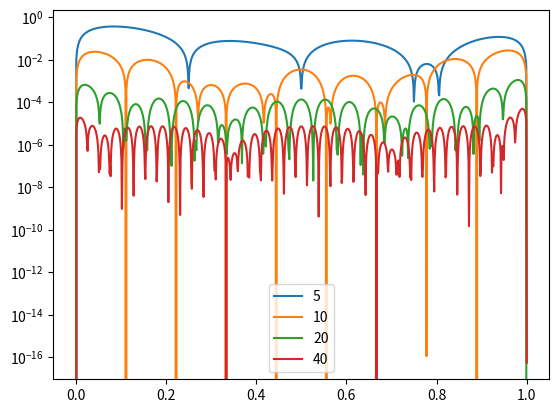

Recreate this plot in Python.
import numpy as np
import numpy.linalg as la
import matplotlib.pyplot as plt
import math
from scipy.interpolate import CubicSpline

f = lambda x: np.sin(9*x)

x_graph = np.linspace(0,1,1000)
y_graph = f(x_graph)

n = [5,10,20,40]

for i in range(len(n)):
    x = np.linspace(0,1,n[i])
    y_exact = f(x)
    cs = CubicSpline(x,y_exact)
    y_interp = cs(x_graph)
    plt.semilogy(x_graph,np.abs(y_graph-y_interp),label=n[i])





#plt.plot(x_graph,y_graph)
#plt.plot(x_graph,y_interp)
#plt.show()

plt.legend()
plt.show()



#for i in range(len(n)):

